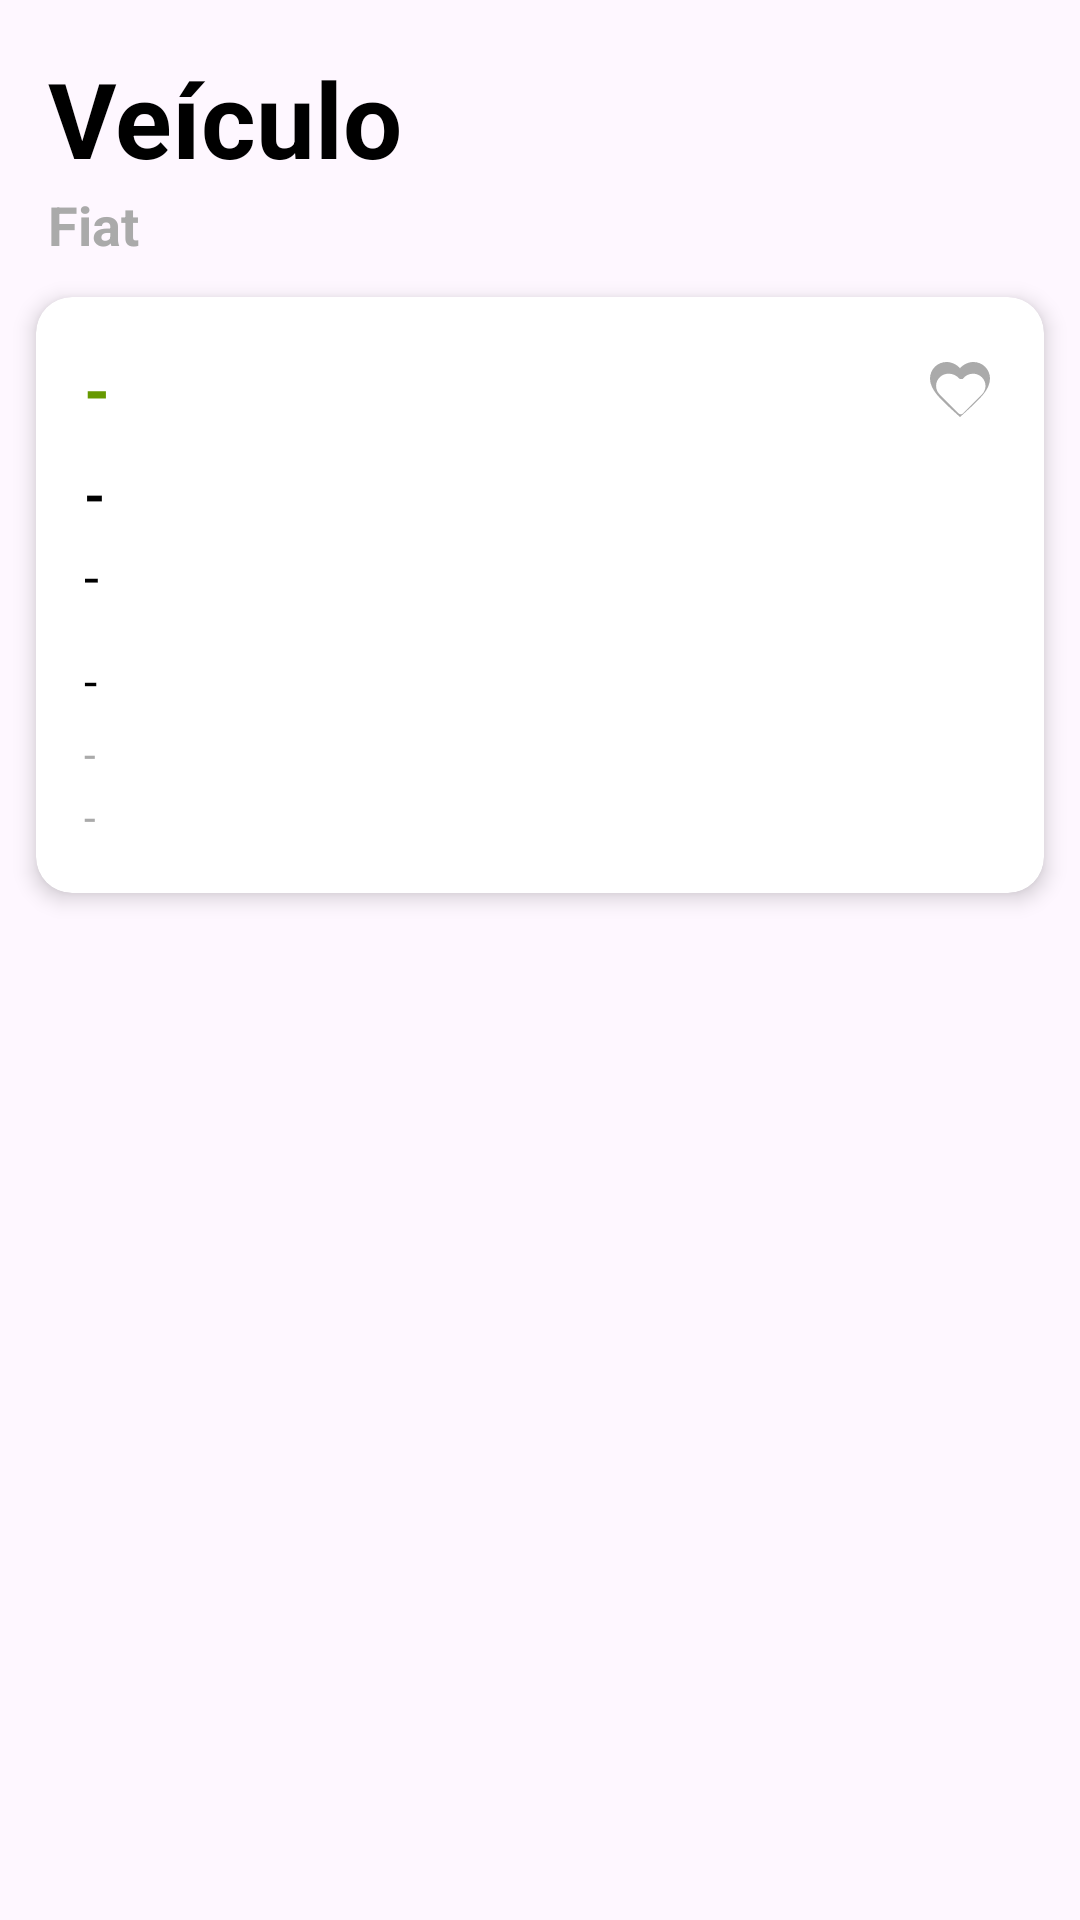

Reconstruct the res/layout file that produces this screen, plus the resources it refers to.
<!-- AndroidManifest.xml: application theme Theme.Toolscars -->
<!-- res/layout/fragment_carro.xml -->
<?xml version="1.0" encoding="utf-8"?>
<LinearLayout xmlns:android="http://schemas.android.com/apk/res/android"
    android:id="@+id/home_container"
    android:layout_width="match_parent"
    android:layout_height="match_parent"
    android:orientation="vertical">

    <LinearLayout
        android:layout_width="match_parent"
        android:layout_height="wrap_content"
        android:orientation="horizontal"
        android:paddingTop="16dp"
        android:paddingLeft="16dp"
        android:gravity="center_vertical">

        <TextView
            android:id="@+id/titulo"
            android:layout_width="0dp"
            android:layout_height="wrap_content"
            android:layout_weight="1"
            android:text="Veículo"
            android:textSize="35sp"
            android:textStyle="bold"
            android:textColor="@android:color/black" />
    </LinearLayout>

    <LinearLayout
        android:layout_width="match_parent"
        android:layout_height="wrap_content"
        android:orientation="horizontal"
        android:paddingLeft="16dp"
        android:gravity="center_vertical">

        <TextView
            android:id="@+id/tituloMarca"
            android:layout_width="wrap_content"
            android:layout_height="wrap_content"
            android:text="Fiat"
            android:textSize="18sp"
            android:textStyle="bold"
            android:paddingRight="8dp"
            android:textColor="@android:color/darker_gray" />
    </LinearLayout>

    <androidx.cardview.widget.CardView xmlns:android="http://schemas.android.com/apk/res/android"
        xmlns:app="http://schemas.android.com/apk/res-auto"
        android:layout_width="match_parent"
        android:layout_height="wrap_content"
        android:layout_margin="12dp"
        app:cardElevation="4dp"
        app:cardCornerRadius="12dp"
        android:background="@android:color/white">

        <LinearLayout
            android:layout_width="match_parent"
            android:layout_height="wrap_content"
            android:orientation="vertical"
            android:padding="16dp">

            <LinearLayout
                android:layout_width="match_parent"
                android:layout_height="wrap_content"
                android:orientation="horizontal"
                android:gravity="center_vertical">

                <TextView
                    android:id="@+id/valor"
                    android:layout_width="0dp"
                    android:layout_weight="1"
                    android:layout_height="wrap_content"
                    android:text="-"
                    android:textSize="22sp"
                    android:textStyle="bold"
                    android:textColor="@android:color/holo_green_dark" />

                <ImageButton
                    android:id="@+id/btnFavorito"
                    android:layout_width="wrap_content"
                    android:layout_height="wrap_content"
                    android:background="?attr/selectableItemBackgroundBorderless"
                    android:src="@drawable/ic_favorite_border"
                    android:contentDescription="Favoritar"
                    android:tint="@android:color/darker_gray" />
            </LinearLayout>

            <TextView
                android:id="@+id/textMarca"
                android:layout_width="match_parent"
                android:layout_height="wrap_content"
                android:text="-"
                android:textSize="18sp"
                android:textStyle="bold"
                android:textColor="@android:color/black"
                android:paddingTop="8dp" />

            <TextView
                android:id="@+id/textModelo"
                android:layout_width="match_parent"
                android:layout_height="wrap_content"
                android:text="-"
                android:textSize="18sp"
                android:textStyle="normal"
                android:textColor="@android:color/black"
                android:paddingTop="3dp"
                android:paddingBottom="8dp" />

            <TextView
                android:id="@+id/textAnoCombustivel"
                android:layout_width="match_parent"
                android:layout_height="wrap_content"
                android:text="-"
                android:textSize="16sp"
                android:textColor="@android:color/black"
                android:paddingTop="4dp" />

            <TextView
                android:id="@+id/textCodigoFipe"
                android:layout_width="match_parent"
                android:layout_height="wrap_content"
                android:text="-"
                android:textSize="14sp"
                android:textColor="@android:color/darker_gray"
                android:paddingTop="4dp" />

            <TextView
                android:id="@+id/textMesReferencia"
                android:layout_width="match_parent"
                android:layout_height="wrap_content"
                android:text="-"
                android:textSize="14sp"
                android:textColor="@android:color/darker_gray"
                android:paddingTop="2dp" />

        </LinearLayout>
    </androidx.cardview.widget.CardView>
</LinearLayout>
<!-- resources referenced by this layout -->
<resources>
  <!-- drawable ic_favorite_border (drawable) -->
  <?xml version="1.0" encoding="utf-8"?>
  
  <vector xmlns:android="http://schemas.android.com/apk/res/android"
      android:width="24dp"
      android:height="24dp"
      android:viewportWidth="24"
      android:viewportHeight="24">
  
      <path
          android:fillColor="#FF000000"
          android:pathData="M12.1,8.64l-.1.1l-.11-.11C10.14,6.6,7.1,6.24,5.2,8.14c-1.56,1.56-1.56,4.09,0,5.65l6.36,6.36c.39.39,1.02.39,1.41,0l6.36-6.36c1.56-1.56,1.56-4.09,0-5.65c-1.9-1.9-4.94-1.54-6.42.5zM12,21.35l-1.45-1.32C5.4,15.36,2,12.28,2,8.5c0-3.04,2.46-5.5,5.5-5.5c1.74,0,3.41.81,4.5,2.09c1.09-1.28,2.76-2.09,4.5-2.09c3.04,0,5.5,2.46,5.5,5.5c0,3.78-3.4,6.86-8.55,11.54L12,21.35z"/>
  </vector>
  <style name="Theme.Toolscars" parent="Base.Theme.Toolscars" />
  <style name="Base.Theme.Toolscars" parent="Theme.Material3.DayNight.NoActionBar">
          
          
      </style>
</resources>
